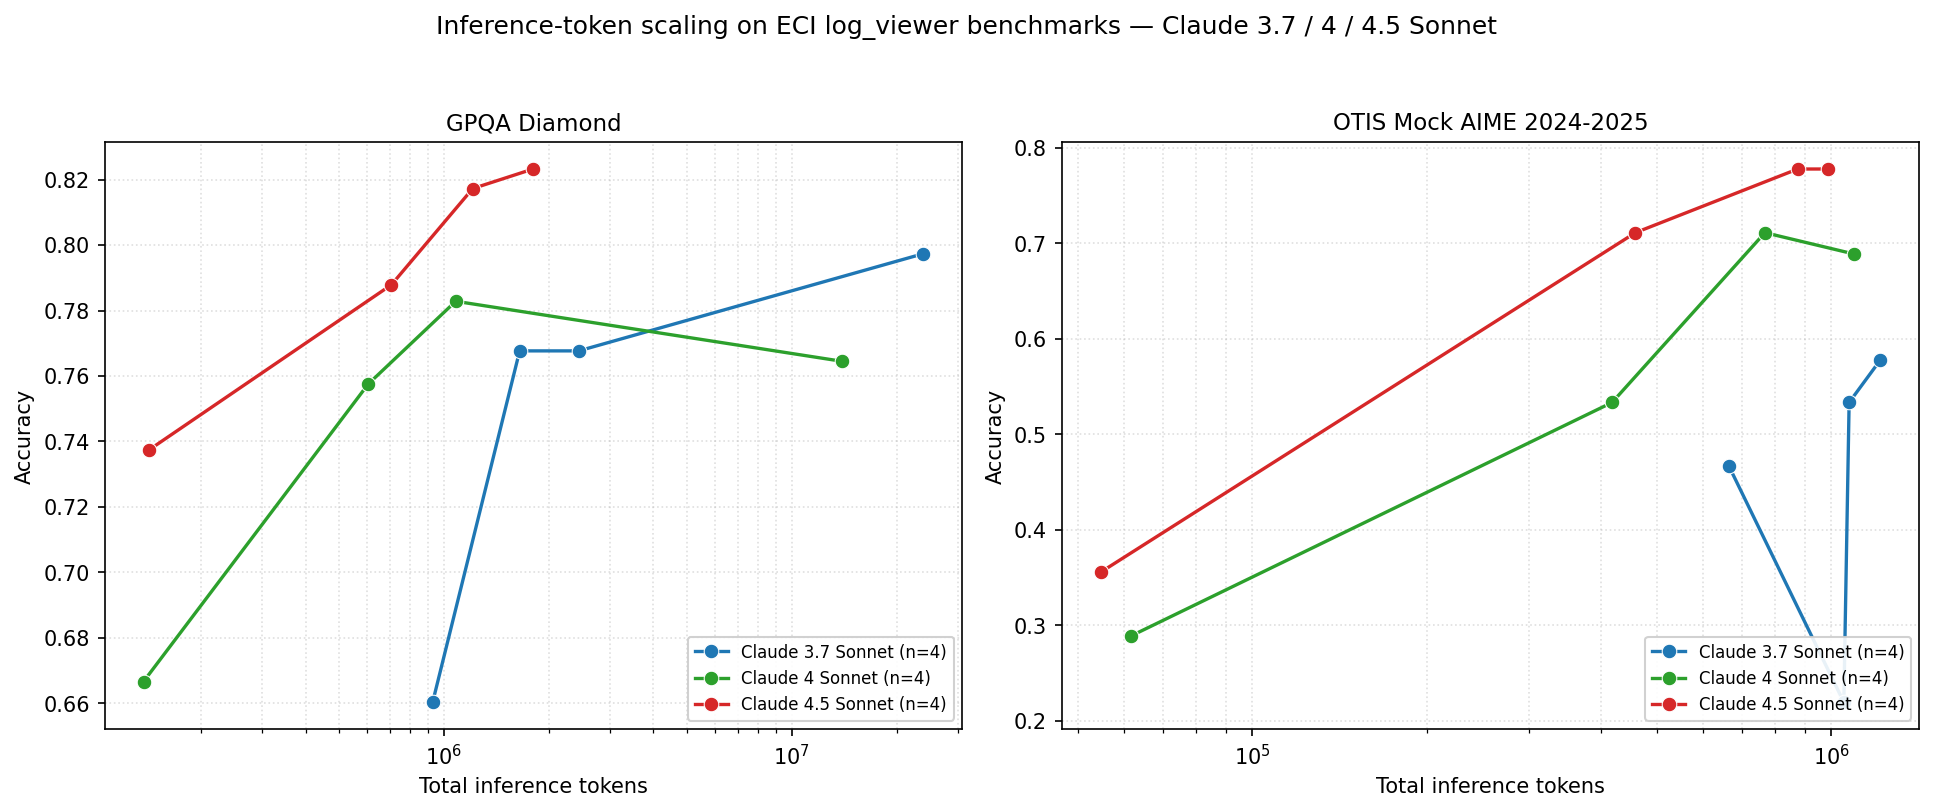

Data behind this chart, as committed beside it:
task, model_slug, model_name, file, tokens, score
GPQA Diamond, claude-3-7-sonnet, Claude 3.7 Sonnet, GPQA_Diamond__anthropic_claude-3-7-sonne…, 927915, 0.6604
GPQA Diamond, claude-3-7-sonnet, Claude 3.7 Sonnet, GPQA_Diamond__anthropic_claude-3-7-sonne…, 1650594, 0.7677
GPQA Diamond, claude-3-7-sonnet, Claude 3.7 Sonnet, GPQA_Diamond__anthropic_claude-3-7-sonne…, 2440509, 0.7677
GPQA Diamond, claude-3-7-sonnet, Claude 3.7 Sonnet, GPQA_Diamond__anthropic_claude-3-7-sonne…, 23866785, 0.7973
GPQA Diamond, claude-4-5-sonnet, Claude 4.5 Sonnet, GPQA_Diamond__anthropic_claude-sonnet-4-…, 141704, 0.7374
GPQA Diamond, claude-4-5-sonnet, Claude 4.5 Sonnet, GPQA_Diamond__anthropic_claude-sonnet-4-…, 706350, 0.7879
GPQA Diamond, claude-4-5-sonnet, Claude 4.5 Sonnet, GPQA_Diamond__anthropic_claude-sonnet-4-…, 1209761, 0.8173
GPQA Diamond, claude-4-5-sonnet, Claude 4.5 Sonnet, GPQA_Diamond__anthropic_claude-sonnet-4-…, 1803363, 0.8232
GPQA Diamond, claude-4-sonnet, Claude 4 Sonnet, GPQA_Diamond__anthropic_claude-sonnet-4-…, 136882, 0.6667
GPQA Diamond, claude-4-sonnet, Claude 4 Sonnet, GPQA_Diamond__anthropic_claude-sonnet-4-…, 606096, 0.7576
GPQA Diamond, claude-4-sonnet, Claude 4 Sonnet, GPQA_Diamond__anthropic_claude-sonnet-4-…, 1080905, 0.7828
GPQA Diamond, claude-4-sonnet, Claude 4 Sonnet, GPQA_Diamond__anthropic_claude-sonnet-4-…, 13896372, 0.7645
OTIS Mock AIME 2024-2025, claude-3-7-sonnet, Claude 3.7 Sonnet, OTIS_Mock_AIME_2024-2025__anthropic_clau…, 665184, 0.4667
OTIS Mock AIME 2024-2025, claude-3-7-sonnet, Claude 3.7 Sonnet, OTIS_Mock_AIME_2024-2025__anthropic_clau…, 1050431, 0.2194
OTIS Mock AIME 2024-2025, claude-3-7-sonnet, Claude 3.7 Sonnet, OTIS_Mock_AIME_2024-2025__anthropic_clau…, 1072752, 0.5333
OTIS Mock AIME 2024-2025, claude-3-7-sonnet, Claude 3.7 Sonnet, OTIS_Mock_AIME_2024-2025__anthropic_clau…, 1214428, 0.5778
OTIS Mock AIME 2024-2025, claude-4-5-sonnet, Claude 4.5 Sonnet, OTIS_Mock_AIME_2024-2025__anthropic_clau…, 54702, 0.3556
OTIS Mock AIME 2024-2025, claude-4-5-sonnet, Claude 4.5 Sonnet, OTIS_Mock_AIME_2024-2025__anthropic_clau…, 458584, 0.7111
OTIS Mock AIME 2024-2025, claude-4-5-sonnet, Claude 4.5 Sonnet, OTIS_Mock_AIME_2024-2025__anthropic_clau…, 874323, 0.7778
OTIS Mock AIME 2024-2025, claude-4-5-sonnet, Claude 4.5 Sonnet, OTIS_Mock_AIME_2024-2025__anthropic_clau…, 987258, 0.7778
OTIS Mock AIME 2024-2025, claude-4-sonnet, Claude 4 Sonnet, OTIS_Mock_AIME_2024-2025__anthropic_clau…, 61750, 0.2889
OTIS Mock AIME 2024-2025, claude-4-sonnet, Claude 4 Sonnet, OTIS_Mock_AIME_2024-2025__anthropic_clau…, 418003, 0.5333
OTIS Mock AIME 2024-2025, claude-4-sonnet, Claude 4 Sonnet, OTIS_Mock_AIME_2024-2025__anthropic_clau…, 767521, 0.7111
OTIS Mock AIME 2024-2025, claude-4-sonnet, Claude 4 Sonnet, OTIS_Mock_AIME_2024-2025__anthropic_clau…, 1091985, 0.6889
